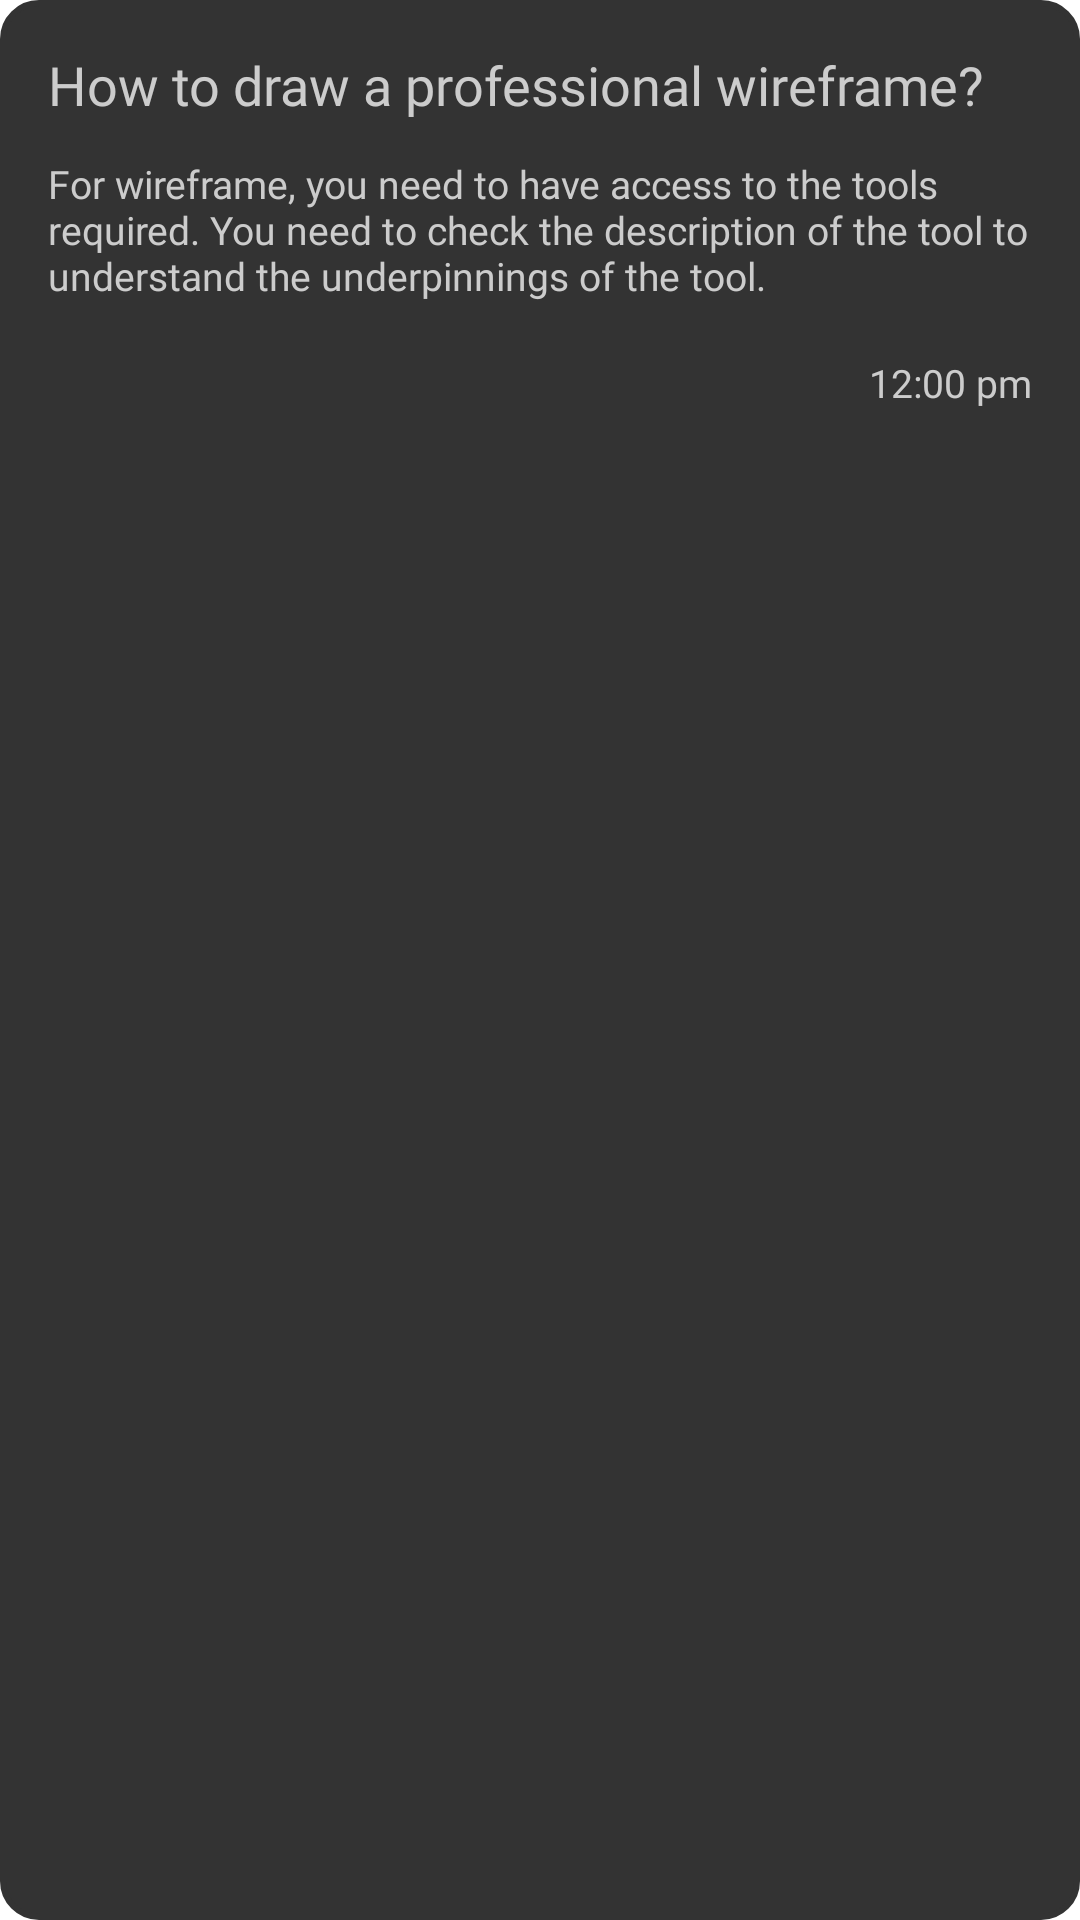

Android layout source for this screen:
<!-- AndroidManifest.xml: application theme NoActionBAr -->
<!-- res/layout/note_item.xml -->
<?xml version="1.0" encoding="utf-8"?>
<LinearLayout xmlns:android="http://schemas.android.com/apk/res/android"
    android:layout_width="match_parent"
    android:layout_height="wrap_content"
    android:layout_margin="8dp"
    android:background="@drawable/note_background"
    android:orientation="vertical"
    android:padding="16dp">

    <TextView
        android:id="@+id/title"
        android:layout_width="match_parent"
        android:layout_height="wrap_content"
        android:fontFamily="@font/sf_display_semibold"
        android:text="How to draw a professional wireframe?"
        android:textColor="#CCCCCC"
        android:textSize="18sp" />

    <TextView
        android:id="@+id/desc"
        android:layout_width="wrap_content"
        android:layout_height="wrap_content"
        android:layout_marginTop="12dp"
        android:fontFamily="@font/sf_pro_display_regular"
        android:text="For wireframe, you need to have access to the tools required. You need to check the description of the tool to understand the underpinnings of the tool."
        android:textColor="#CCCCCC"
        android:textSize="13sp" />
    <TextView
        android:id="@+id/time"
        android:layout_width="match_parent"
        android:layout_height="wrap_content"
        android:gravity="end"
        android:layout_marginTop="18dp"
        android:fontFamily="@font/sf_pro_display_regular"
        android:text="12:00 pm"
        android:textColor="#CCCCCC"
        android:textSize="13sp" />

</LinearLayout>
<!-- resources referenced by this layout -->
<resources>
  <!-- drawable note_background (drawable) -->
  <?xml version="1.0" encoding="utf-8"?>
  <shape xmlns:android="http://schemas.android.com/apk/res/android">
      <stroke
          android:width="2dp"
          android:color="#333333"
          />
      <corners android:radius="12dp" />
      <solid android:color="#333333"/>
  </shape>
  <style name="NoActionBAr" parent="Theme.MaterialComponents.DayNight.NoActionBar">
          <item name="windowNoTitle">true</item>
          <item name="windowActionBar">false</item>
          <item name="android:windowFullscreen">true</item>
          <item name="android:windowContentOverlay">@null</item>
      </style>
</resources>
